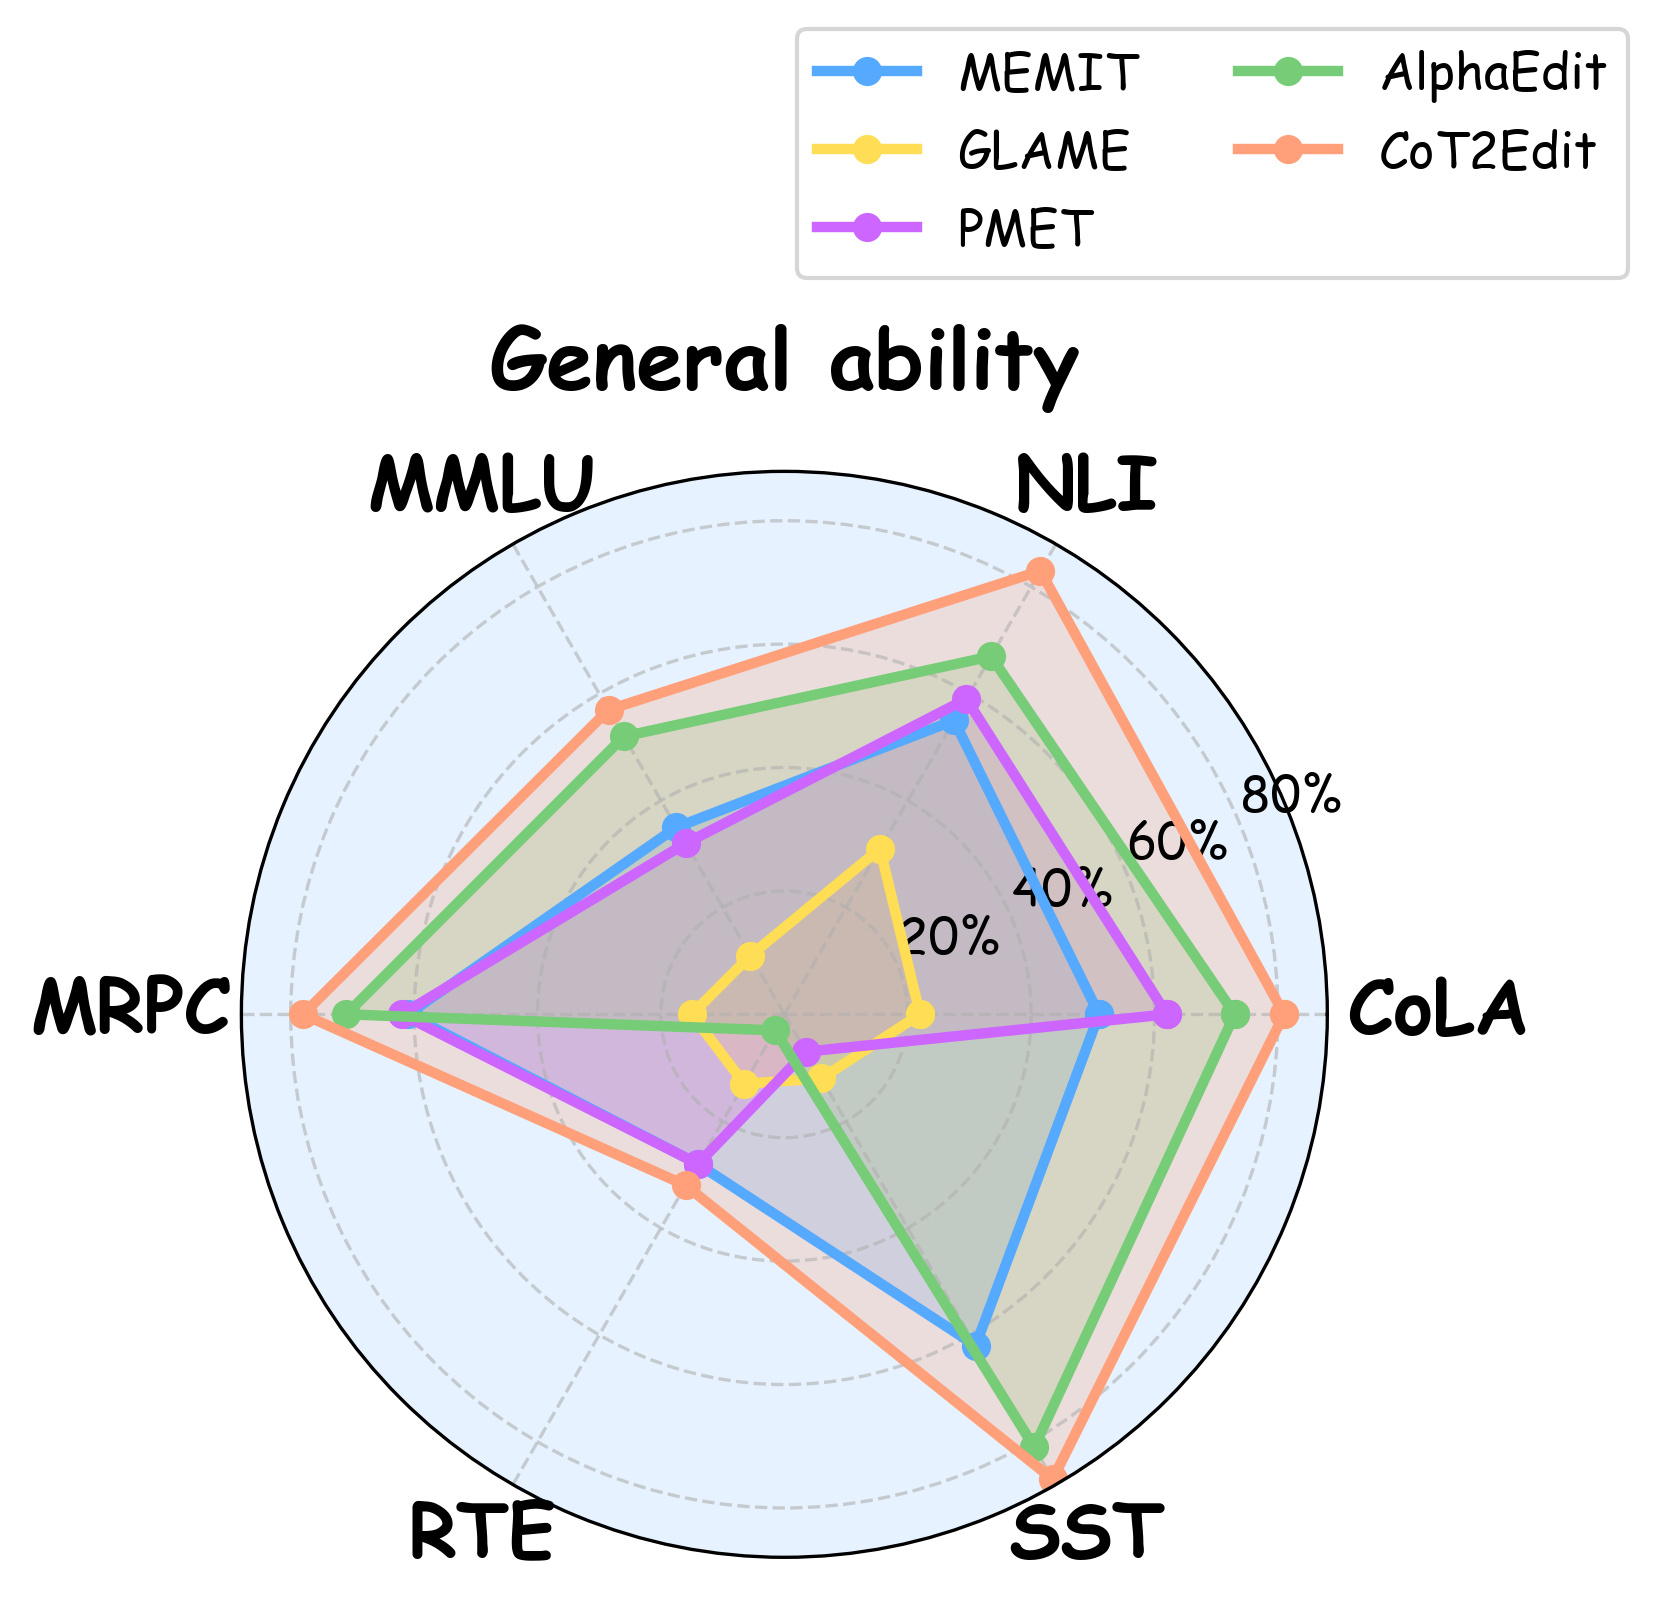

Data behind this chart, as committed beside it:
Model, CoLA, NLI, MMLU, MRPC, RTE, SST
MEMIT, 51, 55, 35, 61, 28, 62
GLAME, 22, 31, 11, 15, 13, 12
PMET, 62, 59, 32, 62, 28, 7
AlphaEdit, 73, 67, 52, 71, 3, 81
CoT2Edit, 81, 83, 57, 78, 32, 87
